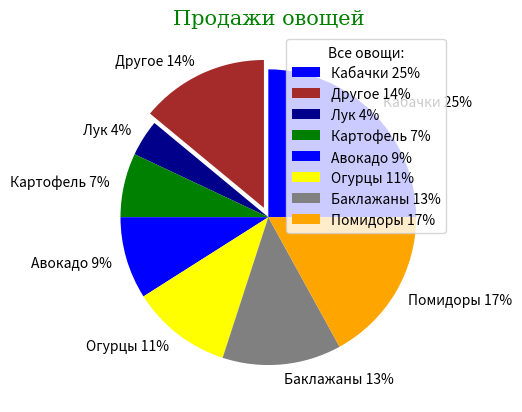

Recreate this plot in Python.
import matplotlib.pyplot as plt
import numpy as np

## Создание шрифтов для обозначений
font1 = {'family':'serif','color':'green','size':15}

## Создание графика
y = np.array([25, 14, 4, 7, 9, 11, 13, 17])
mylabels = ["Кабачки 25%", "Другое 14%", "Лук 4%", "Картофель 7%", "Авокадо 9%", "Огурцы 11%", "Баклажаны 13%", "Помидоры 17%"]

## Выделение "Другого"
myexplode = [0, 0.07, 0, 0, 0, 0, 0, 0]

## Назначение цветов
mycolors = ["blue", "brown", "darkblue", "green", "blue", "yellow", "gray", "orange"]

## Создание обозначений по x и по y
plt.title("Продажи овощей", fontdict = font1)

## Отметка графика
plt.pie(y, labels = mylabels, explode = myexplode, colors = mycolors)

## Показ легенды диаграммы
plt.legend(title = "Все овощи:")

## Показ графика
plt.show()